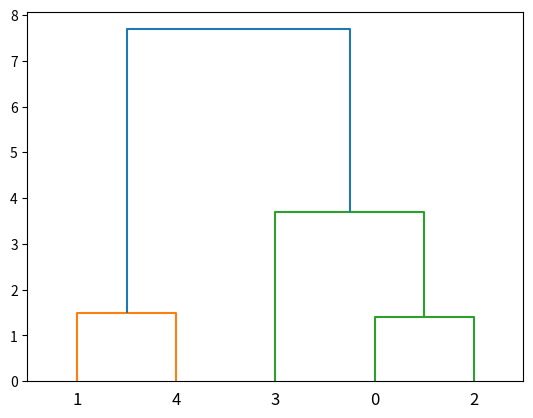

The matplotlib source for this figure:
from scipy.cluster.hierarchy import dendrogram, linkage
import matplotlib.pyplot as plt
import numpy as np
X=[2,2,7.5,4,3,3,0.5,5,6,4]
X=np.reshape(X, (-1,2)) 
print(X)
Z=linkage(X,'ward')
dendrogram(Z)
plt.savefig("cha.png")
plt.show()
